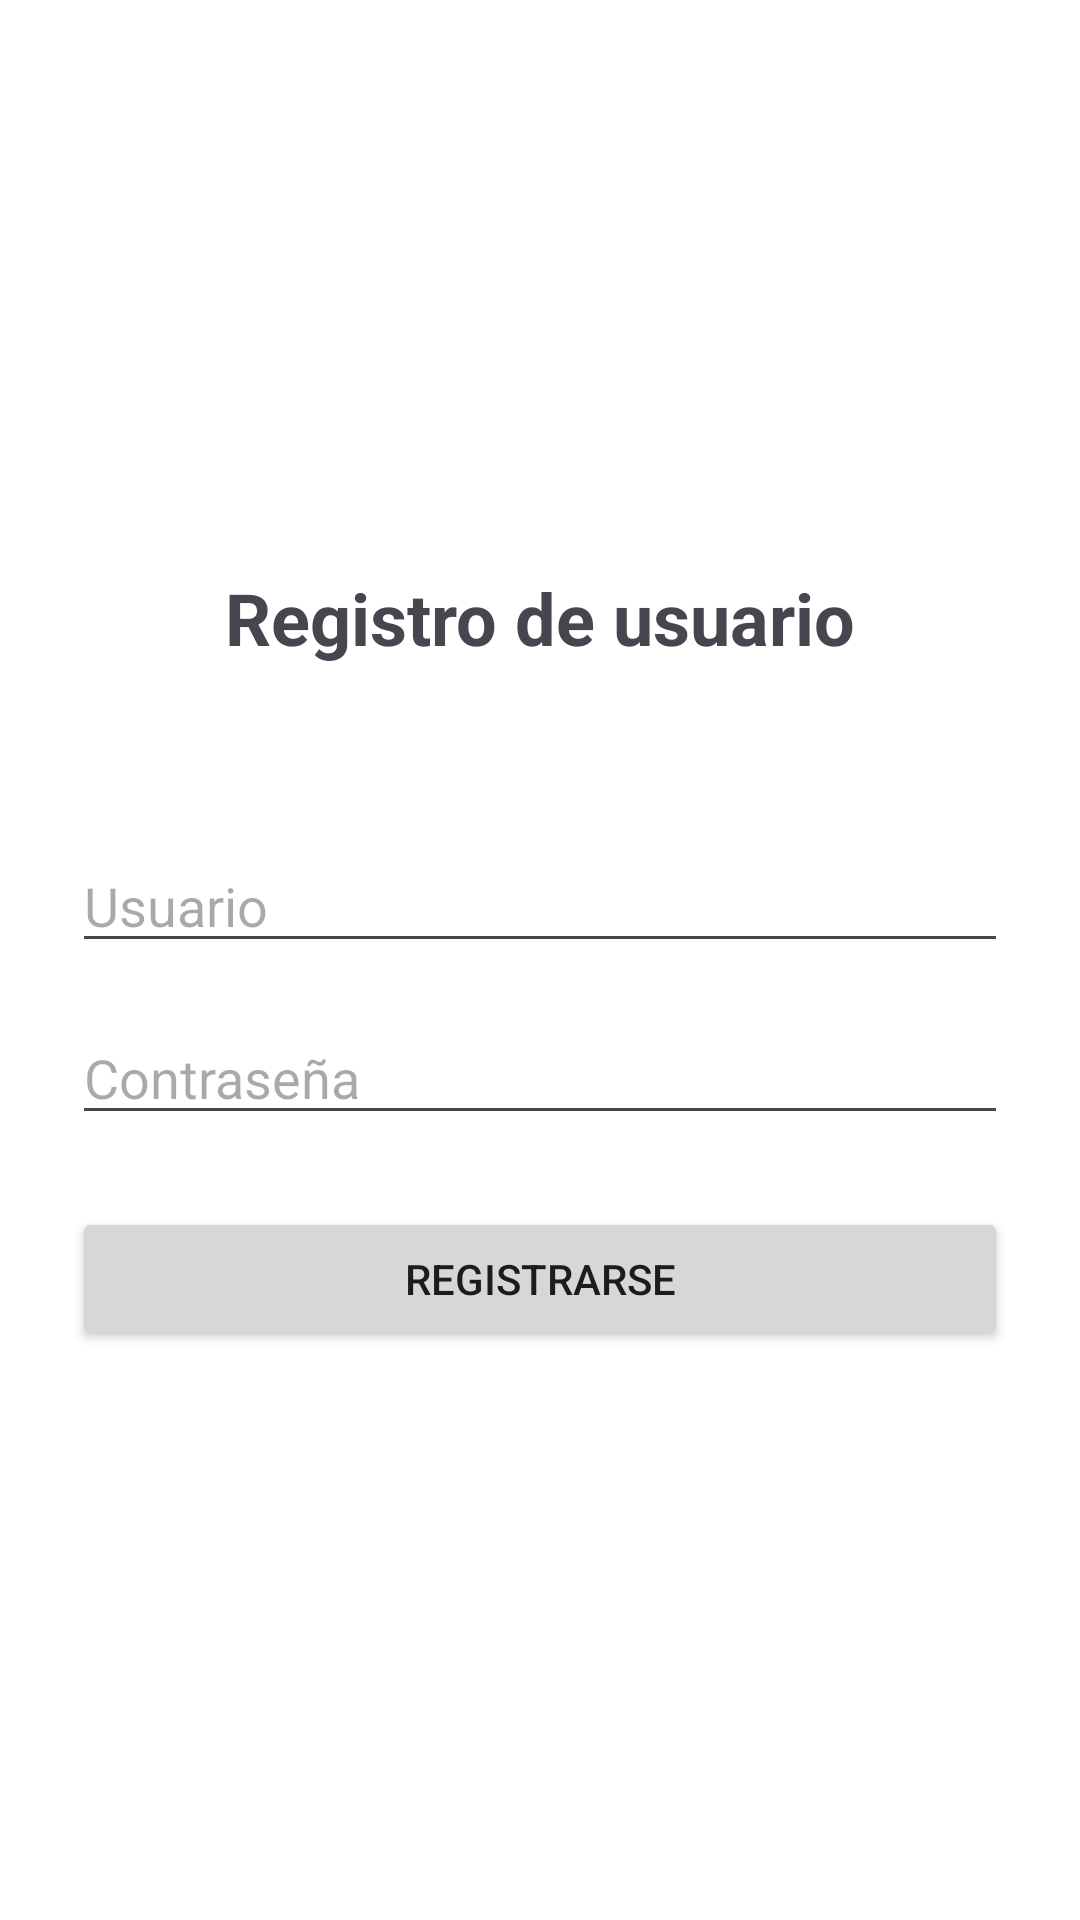

Write the Android layout XML for this screen, with the resource values it uses.
<!-- AndroidManifest.xml: application theme Theme.Unidad1_moviles -->
<!-- res/layout/activity_registro.xml -->
<?xml version="1.0" encoding="utf-8"?>
<LinearLayout xmlns:android="http://schemas.android.com/apk/res/android"
    android:layout_width="match_parent"
    android:layout_height="match_parent"
    android:orientation="vertical"
    android:padding="24dp"
    android:gravity="center"
    android:background="@android:color/white">


  <TextView
      android:id="@+id/tvTituloRegistro"
      android:layout_width="wrap_content"
      android:layout_height="58dp"
      android:layout_marginBottom="32dp"
      android:text="@string/title_resgistro"
      android:textSize="24sp"
      android:textStyle="bold" />

  
  <EditText
      android:id="@+id/etUsuarioRegistro"
      android:layout_width="match_parent"
      android:layout_height="wrap_content"
      android:layout_marginBottom="16dp"
      android:hint="@string/title_txt_usu"
      android:inputType="textPersonName" />


  <EditText
      android:id="@+id/etContrasenaRegistro"
      android:layout_width="match_parent"
      android:layout_height="wrap_content"
      android:hint="@string/title_txt_Con"
      android:inputType="textPassword"
      android:layout_marginBottom="24dp"/>


  <Button
      android:id="@+id/btnRegistrar"
      android:layout_width="match_parent"
      android:layout_height="wrap_content"
      android:text="@string/title_btn_Reg"/>

</LinearLayout>
<!-- resources referenced by this layout -->
<resources>
  <string name="title_btn_Reg">Registrarse</string>
  <string name="title_resgistro">Registro de usuario </string>
  <string name="title_txt_Con">Contraseña</string>
  <string name="title_txt_usu">Usuario</string>
  <style name="Theme.Unidad1_moviles" parent="Base.Theme.Unidad1_moviles" />
  <style name="Base.Theme.Unidad1_moviles" parent="Theme.Material3.DayNight.NoActionBar">
          
          
      </style>
</resources>
